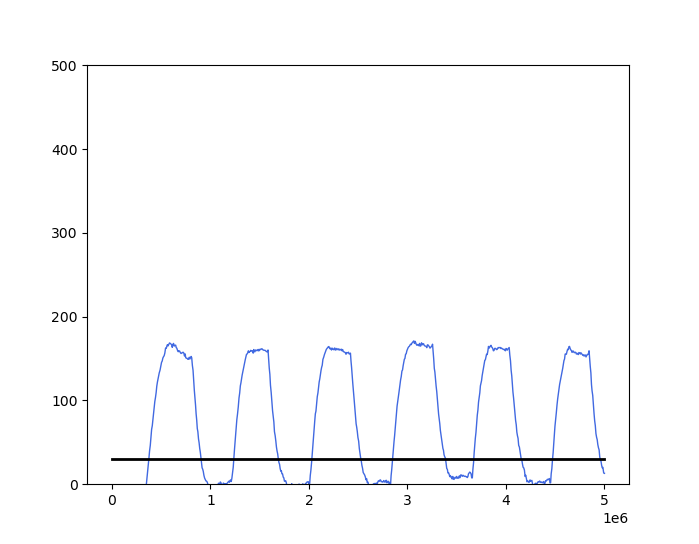

Data behind this chart, as committed beside it:
, data, time
0, -12.75, 5792
1, -13.12, 11503
2, -14.25, 17276
3, -14.44, 23211
4, -16.12, 29112
5, -15.56, 34993
6, -14.06, 41055
7, -13.88, 47231
8, -16.12, 53756
9, -14.44, 60307
10, -15.0, 66680
11, -15.19, 72689
12, -13.12, 78549
13, -12.94, 84462
14, -14.06, 90539
15, -14.25, 97093
16, -13.31, 104004
17, -15.0, 110619
18, -16.69, 117252
19, -14.44, 123350
20, -15.38, 129341
21, -13.31, 135405
22, -13.69, 141898
23, -15.38, 148854
24, -14.44, 155106
25, -12.75, 161161
26, -13.12, 167314
27, -13.31, 173162
28, -12.94, 179017
29, -13.12, 184958
30, -12.19, 191601
31, -12.19, 198821
32, -13.31, 205499
33, -13.69, 211964
34, -11.44, 218250
35, -11.62, 224707
36, -13.5, 230630
37, -12.94, 236452
38, -13.69, 242652
39, -13.12, 249030
40, -12.38, 255287
41, -12.38, 261465
42, -13.69, 267397
43, -12.75, 273266
44, -11.62, 279200
45, -12.19, 285112
46, -12.0, 291668
47, -9.938, 298341
48, -8.438, 304985
49, -9.0, 311333
50, -8.25, 317601
51, -7.125, 323538
52, -8.438, 329599
53, -12.94, 336630
54, -5.25, 344395
55, 2.25, 350955
56, 9.562, 357234
57, 17.81, 363215
58, 24.38, 369526
59, 31.69, 375450
... 716 more rows
